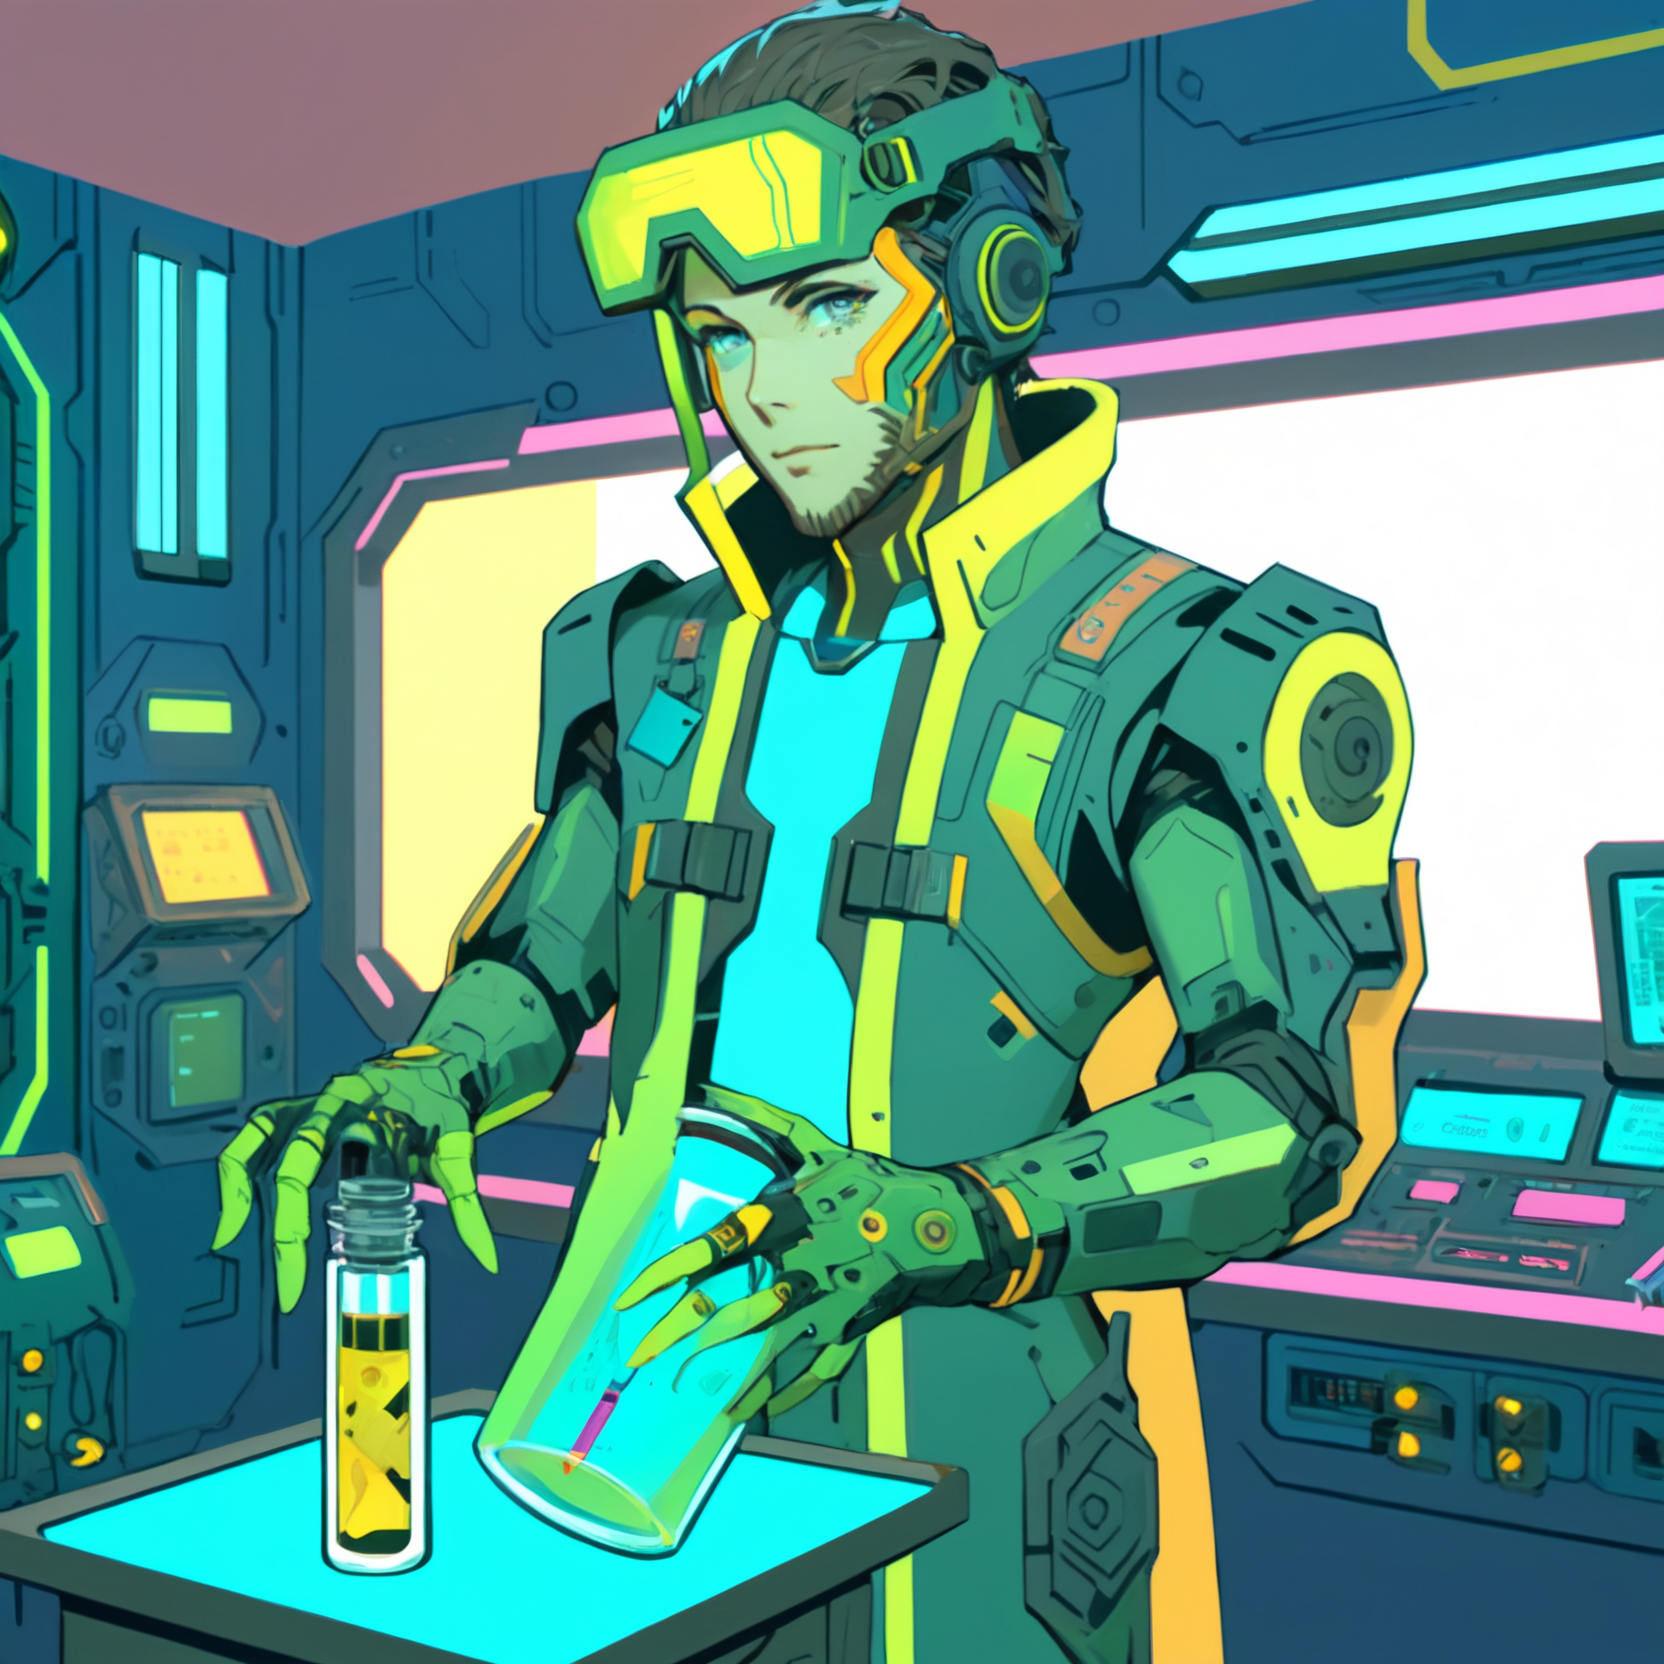
Generation parameters embedded in this image by AUTOMATIC1111 Stable Diffusion web UI or a fork of it (Forge, ...) (PNG 'parameters' text chunk):
A vibrant cyberpunk illustration, comic-book/anime hybrid, bold colors, defined line art, high-contrast neon lighting.
A ((male)) Mothership RPG Scientist character, 42 years old.

The character is skilled in Field Medicine, Biology, and Xenobiology.
These skills are represented visually through specific details:
- Field Medicine → medical patches and medkit
- Biology → Petri dishes and scientific insignia
- Xenobiology → alien specimen jar

(Holding Sample Vial:1.8), (Distinctive Feature: mutated hand:1.6).
These must be clearly visible and easily identifiable.

The background is starship command deck with holographic displays, detailed yet subtle, adding depth without distracting from the character,

Bust shot, centered composition, clean silhouette, no extra text or logos, ZIP2D,  CXL-Mech
Negative prompt: Compression artifacts, bad art, worst quality, low quality, plastic, fake, bad limbs, conjoined, featureless, bad features, incorrect objects, watermark, ((signature):1.25), logo, zip2d_neg
Steps: 40, Sampler: DPM++ 2M, Schedule type: Karras, CFG scale: 7, Seed: 859730609, Size: 832x832, Model hash: 6330883d2c, Model: artium_v20, Denoising strength: 0.3, RNG: CPU, ControlNet 0: "Module: CLIP-ViT-H (IPAdapter), Model: ip-adapter-plus_sdxl_vit-h [bc449f62], Weight: 0.35, Resize Mode: ResizeMode.INNER_FIT, Processor Res: 0.5, Threshold A: 0.5, Threshold B: 0.5, Guidance Start: 0.3, Guidance End: 0.7, Pixel Perfect: False, Control Mode: ControlMode.BALANCED, Hr Option: HiResFixOption.BOTH", ControlNet 1: "Module: CLIP-ViT-H (IPAdapter), Model: ip-adapter-plus-face_sdxl_vit-h [368cf551], Weight: 1, Resize Mode: ResizeMode.INNER_FIT, Processor Res: 0.5, Threshold A: 0.5, Threshold B: 0.5, Guidance Start: 0.1, Guidance End: 0.9, Pixel Perfect: False, Control Mode: ControlMode.BALANCED, Hr Option: HiResFixOption.BOTH", Hires CFG Scale: 7, Hires upscale: 2, Hires steps: 15, Hires upscaler: ESRGAN_4x, TI hashes: "ZIP2D: 353cf9be0675, CXL-Mech: 000b204acc87, ZIP2D: 353cf9be0675, CXL-Mech: 000b204acc87, CXL-Mech: 000b204acc87, CXL-Mech: 000b204acc87, CXL-Mech: 000b204acc87, CXL-Mech: 000b204acc87, CXL-Mech: 000b204acc87, CXL-Mech: 000b204acc87, CXL-Mech: 000b204acc87, CXL-Mech: 000b204acc87, CXL-Mech: 000b204acc87, CXL-Mech: 000b204acc87, CXL-Mech: 000b204acc87, CXL-Mech: 000b204acc87, CXL-Mech: 000b204acc87, CXL-Mech: 000b204acc87, zip2d_neg: a764ec702efd, zip2d_neg: a764ec702efd, CXL-Mech: 000b204acc87, CXL-Mech: 000b204acc87, zip2d_neg: a764ec702efd, zip2d_neg: a764ec702efd", Pad conds: True, Version: f1.0.0v2-v1.10.1RC-latest-2454-g9086b215